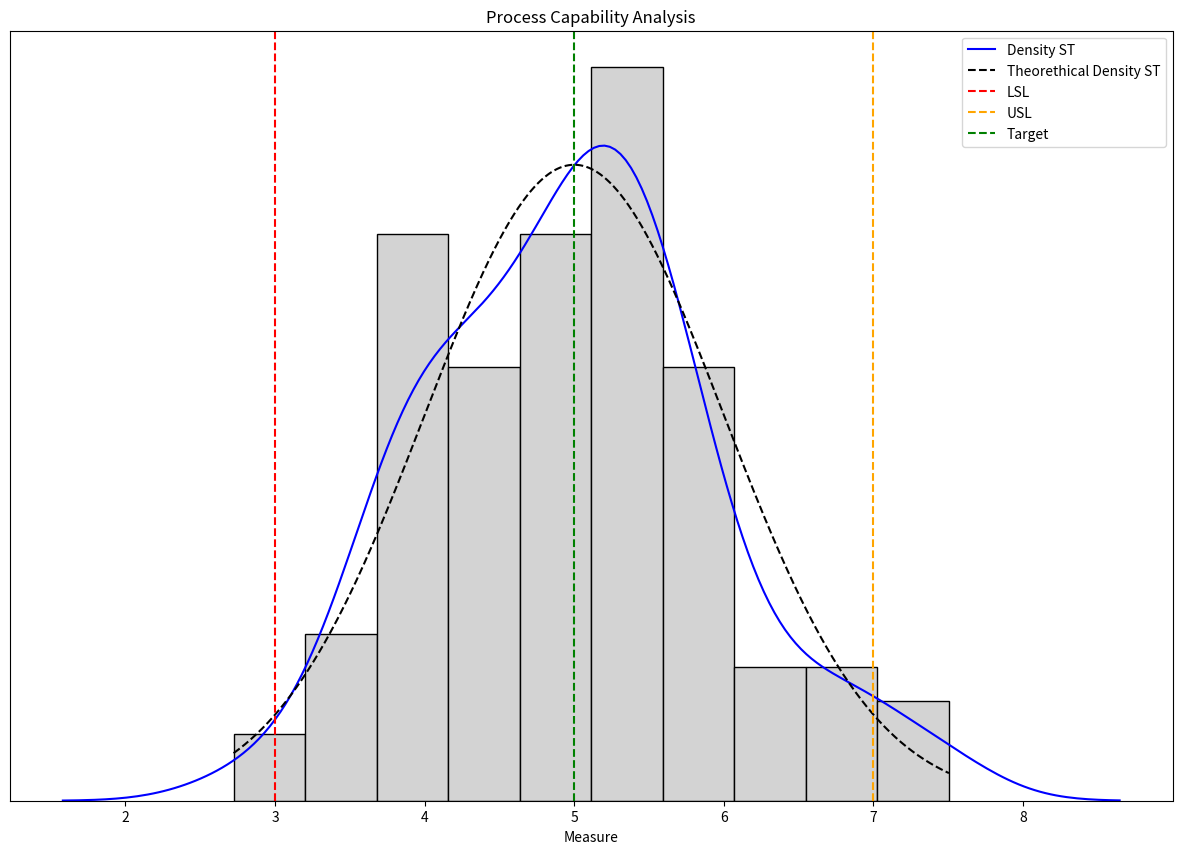

Write the Python code that produced this figure.
### PROCESS CAPABILITY ANALYSIS ###

# Import required libraries
import pandas as pd
import numpy as np
import matplotlib.pyplot as plt
import seaborn as sns
from scipy.stats import norm

# Set specification limits
target = 5
LSL = 3
USL = 7

# Generate normally distributed data points
data = np.random.normal(loc=target,scale=1,size=100)

# Generate probability density function 
x = np.linspace(min(data), max(data), 1000)
y = norm.pdf(x, loc=5, scale=1)

# Plot histogram for data along with probability density functions and specification limits
plt.figure(figsize=(15,10))
plt.hist(data, color="lightgrey", edgecolor="black", density=True)
sns.kdeplot(data, color="blue", label="Density ST")
plt.plot(x, y, linestyle="--", color="black", label="Theorethical Density ST")
plt.axvline(LSL, linestyle="--", color="red", label="LSL")
plt.axvline(USL, linestyle="--", color="orange", label="USL")
plt.axvline(target, linestyle="--", color="green", label="Target")
plt.title('Process Capability Analysis')
plt.xlabel("Measure")
plt.ylabel("")
plt.yticks([])
plt.legend()
plt.show()

# Calculate Cp
Cp = (USL-LSL)/(6*np.std(data))

# Calculate Cpk
Cpk = min((USL-data.mean())/(3*data.std()), (data.mean()-LSL)/(3*data.std()))

# Calculate z-value
z = min((USL-data.mean())/(data.std()), (data.mean()-LSL)/(data.std()))

# Get data summary statistics
num_samples = len(data)
sample_mean = data.mean()
sample_std = data.std()
sample_max = data.max()
sample_min = data.min()
sample_median = np.median(data)

# Get percentage of data points outside of specification limits
pct_below_LSL = len(data[data < LSL])/len(data)*100
pct_above_USL = len(data[data > USL])/len(data)*100

# Write .txt file with results
with open('process_results.txt', "w") as results:
    results.write("PROCESS CAPABILITY ANALYSIS\n")
    
    results.write("-----------------------------------\n")
    results.write(f"Specifications\n")
    results.write(f"\nTaget: {target}\n")
    results.write(f"LSL: {LSL}\n")
    results.write(f"USL: {USL}\n")    
    
    results.write("-----------------------------------\n")
    results.write(f"Indices\n")
    results.write(f"\nCp: {round(Cp,2)}\n")
    results.write(f"Cpk: {round(Cpk,2)}\n")
    results.write(f"z: {round(z,2)}\n")
    
    results.write("-----------------------------------\n")
    results.write(f"Summary Statistics\n")
    results.write(f"\nNumber of samples: {round(num_samples,2)}\n")
    results.write(f"Sample mean: {round(sample_mean,2)}\n")
    results.write(f"Sample std: {round(sample_std,2)}\n")
    results.write(f"Sample max: {round(sample_max,2)}\n")
    results.write(f"Sample min: {round(sample_min,2)}\n")
    results.write(f"Sample median: {round(sample_median,2)}\n")
    
    results.write(f"Percentage of data points below LSL: {round(pct_below_LSL,2)}%\n")
    results.write(f"Percentage of data points above USL: {round(pct_above_USL,2)}%\n")
